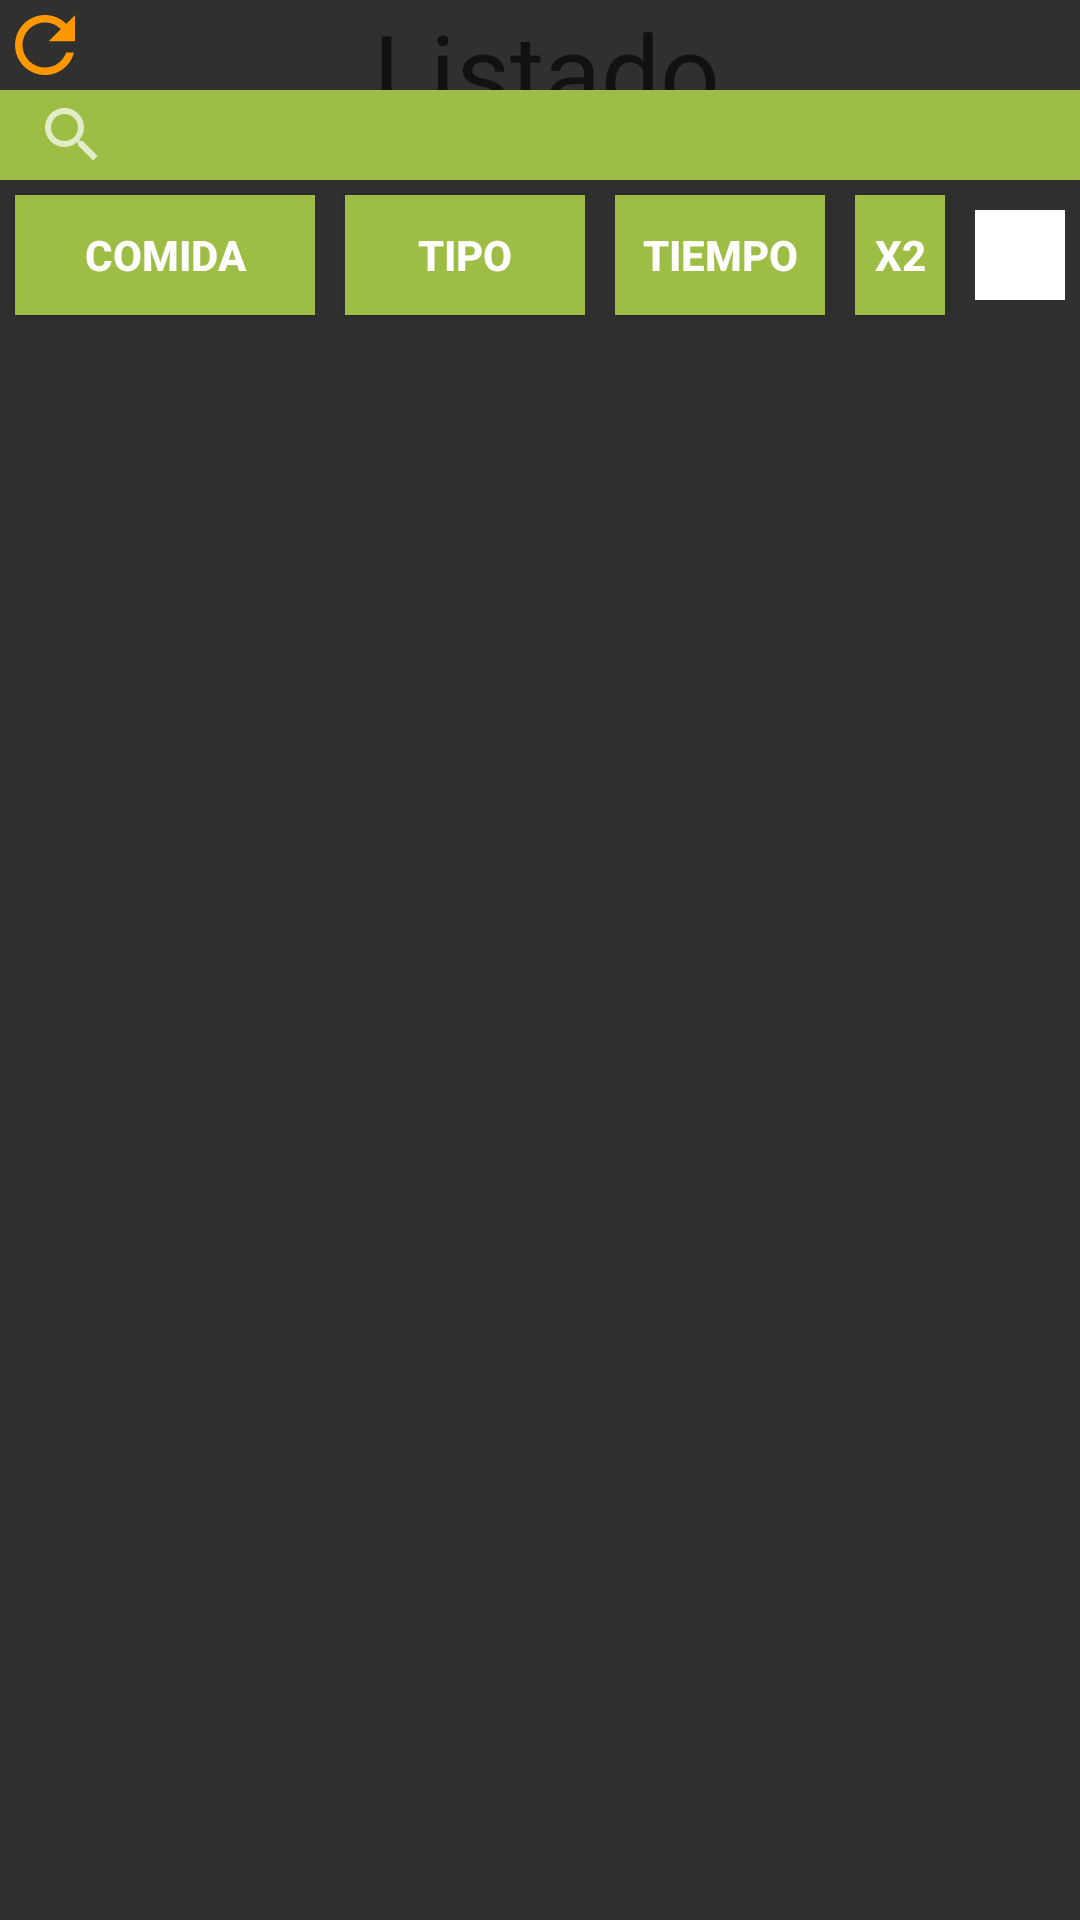

Android layout source for this screen:
<!-- AndroidManifest.xml: activity theme Theme.AppCompat.NoActionBar -->
<!-- res/layout/activity_listado.xml -->
<?xml version="1.0" encoding="utf-8"?>
<LinearLayout xmlns:android="http://schemas.android.com/apk/res/android"
    xmlns:app="http://schemas.android.com/apk/res-auto"
    xmlns:tools="http://schemas.android.com/tools"
    android:layout_width="match_parent"
    android:layout_height="match_parent"
    android:background="@drawable/fondo_degradado"
    android:orientation="vertical"
    tools:context=".toolbarActivities.ListadoActivity">

    <LinearLayout
        android:layout_width="match_parent"
        android:layout_height="30dp"
        android:orientation="horizontal">

        <Button
            android:id="@+id/btnRefrescar"
            android:layout_width="30dp"
            android:layout_height="match_parent"
            android:background="@drawable/ic_refresh" />

        <TextView
            android:id="@+id/tvTitulo"
            android:layout_width="match_parent"
            android:layout_height="match_parent"
            android:gravity="center_horizontal"
            android:text="Listado   "
            android:textColor="@color/Negro"
            android:textSize="35sp" />

    </LinearLayout>

    <androidx.appcompat.widget.SearchView
        android:id="@+id/searchV"
        android:layout_width="match_parent"
        android:layout_height="30dp"
        android:layout_gravity="center"
        android:background="@color/verdeClaro" />


    <androidx.constraintlayout.widget.ConstraintLayout
        android:layout_width="match_parent"
        android:layout_height="match_parent"
        android:orientation="vertical">

        <LinearLayout
            android:id="@+id/arriba"
            android:layout_width="match_parent"
            android:layout_height="50dp"
            android:background="@color/colorTransparente"
            android:gravity="center"
            android:orientation="horizontal"
            app:layout_constraintTop_toTopOf="parent">

            <Button
                android:id="@+id/btnComida"
                android:layout_width="100dp"
                android:layout_height="wrap_content"
                android:layout_margin="5dp"
                android:background="@color/verdeClaro"
                android:text="Comida"
                android:textColor="@color/Blanco"
                android:textStyle="bold" />

            <Button
                android:id="@+id/btnTipo"
                android:layout_width="80dp"
                android:layout_height="wrap_content"
                android:layout_margin="5dp"
                android:background="@color/verdeClaro"
                android:text="Tipo"
                android:textColor="@color/Blanco"
                android:textStyle="bold" />

            <Button
                android:id="@+id/btnTiempo"
                android:layout_width="70dp"
                android:layout_height="wrap_content"
                android:layout_margin="5dp"
                android:background="@color/verdeClaro"
                android:text="Tiempo"
                android:textColor="@color/Blanco"
                android:textStyle="bold" />

            <Button
                android:id="@+id/btnX2"
                android:layout_width="30dp"
                android:layout_height="wrap_content"
                android:layout_margin="5dp"
                android:background="@color/verdeClaro"
                android:text="x2"
                android:textColor="@color/Blanco"
                android:textStyle="bold" />

            <ImageButton
                android:id="@+id/btnAdd"
                android:layout_width="30dp"
                android:layout_height="30dp"
                android:layout_margin="5dp"
                android:background="@color/Blanco"
                android:src="@drawable/ic_add_box" />

        </LinearLayout>

        <androidx.recyclerview.widget.RecyclerView
            android:id="@+id/rvComidas"
            android:layout_width="match_parent"
            android:layout_height="wrap_content"
            app:layout_constraintTop_toBottomOf="@id/arriba"
            tools:listitem="@layout/item_comida" />

    </androidx.constraintlayout.widget.ConstraintLayout>
</LinearLayout>
<!-- res/layout/item_comida.xml (included above) -->
<?xml version="1.0" encoding="utf-8"?>
<LinearLayout xmlns:android="http://schemas.android.com/apk/res/android"
    xmlns:toolsNs="http://schemas.android.com/tools"
    android:layout_width="match_parent"
    android:layout_height="50dp"
    android:background="@color/colorTransparente"
    android:clickable="true"
    android:focusable="true"
    android:gravity="center"
    android:orientation="horizontal">


    <TextView
        android:id="@+id/tvComida"
        android:layout_width="100dp"
        android:layout_height="match_parent"
        android:layout_margin="5dp"
        android:gravity="center"
        android:textColor="#010"
        android:textSize="12sp"
        toolsNs:text="Pechugas" />

    <TextView
        android:id="@+id/tvTipo"
        android:layout_width="80dp"
        android:layout_height="match_parent"
        android:layout_margin="5dp"
        android:gravity="center"
        android:textColor="#010"
        android:textSize="12sp"
        toolsNs:text="Carne" />

    <TextView
        android:id="@+id/tvTiempo"
        android:layout_width="70dp"
        android:layout_height="match_parent"
        android:layout_margin="5dp"
        android:gravity="center"
        android:textColor="#010"
        android:textSize="12sp"
        toolsNs:text="Ambas" />

    <ImageView
        android:id="@+id/ivDupli"
        android:layout_width="20dp"
        android:layout_height="20dp"
        android:layout_margin="5dp" />

    <Button
        android:id="@+id/btnDelete"
        android:layout_width="20dp"
        android:layout_height="20dp"
        android:layout_margin="5dp"
        android:background="@drawable/ic_delete" />
</LinearLayout>
<!-- resources referenced by this layout -->
<resources>
  <color name="Blanco">#FFFFFF</color>
  <color name="Negro">#111111</color>
  <color name="colorTransparente">#00363E6B</color>
  <color name="verdeClaro">#9ebd45</color>
  <!-- drawable ic_add_box (drawable) -->
  <vector xmlns:android="http://schemas.android.com/apk/res/android"
      android:width="48dp"
      android:height="48dp"
      android:viewportWidth="24.0"
      android:viewportHeight="24.0">
      <path
          android:fillColor="@color/colorCuadroClaro"
          android:pathData="M19,3L5,3c-1.11,0 -2,0.9 -2,2v14c0,1.1 0.89,2 2,2h14c1.1,0 2,-0.9 2,-2L21,5c0,-1.1 -0.9,-2 -2,-2zM17,13h-4v4h-2v-4L7,13v-2h4L11,7h2v4h4v2z" />
  </vector>
  <!-- drawable ic_refresh (drawable) -->
  <vector xmlns:android="http://schemas.android.com/apk/res/android"
      android:width="24dp"
      android:height="24dp"
      android:tint="@color/colorBtnround"
      android:viewportWidth="24.0"
      android:viewportHeight="24.0">
      <path
          android:fillColor="#FF000000"
          android:pathData="M17.65,6.35C16.2,4.9 14.21,4 12,4c-4.42,0 -7.99,3.58 -7.99,8s3.57,8 7.99,8c3.73,0 6.84,-2.55 7.73,-6h-2.08c-0.82,2.33 -3.04,4 -5.65,4 -3.31,0 -6,-2.69 -6,-6s2.69,-6 6,-6c1.66,0 3.14,0.69 4.22,1.78L13,11h7V4l-2.35,2.35z" />
  </vector>
  <color name="colorBtnround">#FF9800</color>
</resources>
